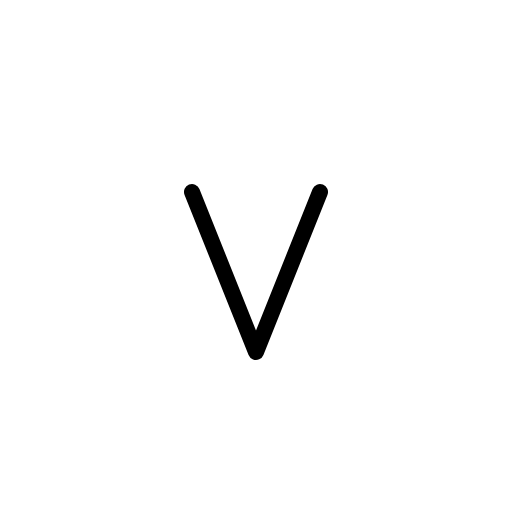
t = 0.00 s
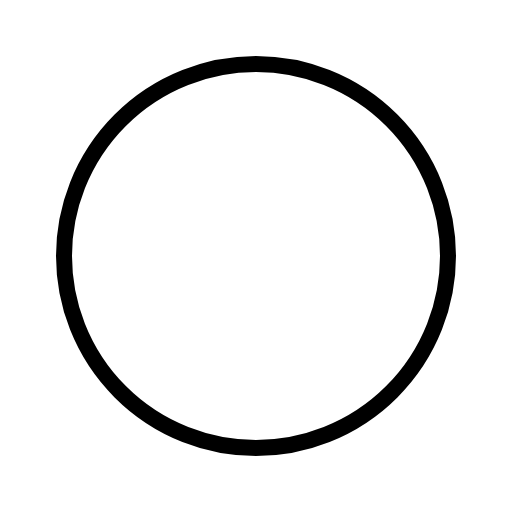
t = 0.30 s
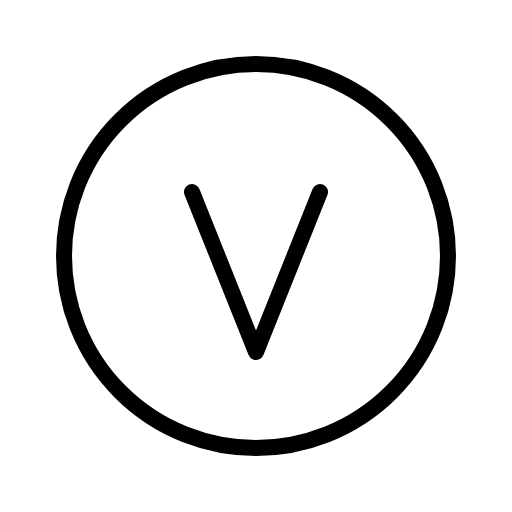
t = 0.68 s
t = 1.05 s: frame unchanged from t = 0.68 s, image omitted
t = 1.43 s: frame unchanged from t = 0.68 s, image omitted

The animated SVG that drew these frames (rendered in a browser with its animation timeline set to each time). Animation: 1 CSS @keyframes rule; one cycle of 1.80 s, repeats indefinitely.

<svg xmlns="http://www.w3.org/2000/svg" viewBox="0 0 256 256">
  <style>
    .draw-line {
      stroke-dasharray: 2000;
      stroke-dashoffset: 0;
    }
    svg:hover .draw-line {
      animation: phosphor-draw-in 1.5s ease-in-out infinite;
    }
    @keyframes phosphor-draw-in {
      0%   { stroke-dashoffset: 2000; }
      100% { stroke-dashoffset: 0; }
    }
  </style><rect width="256" height="256" fill="none"/><circle cx="128" cy="128" r="96" fill="none" stroke="currentColor" stroke-linecap="round" stroke-linejoin="round" stroke-width="8" class="draw-line" pathLength="1" style="animation-delay: 0s"/><polyline points="160 96 128 176 96 96" fill="none" stroke="currentColor" stroke-linecap="round" stroke-linejoin="round" stroke-width="8" class="draw-line" pathLength="1" style="animation-delay: 0.3s"/></svg>
